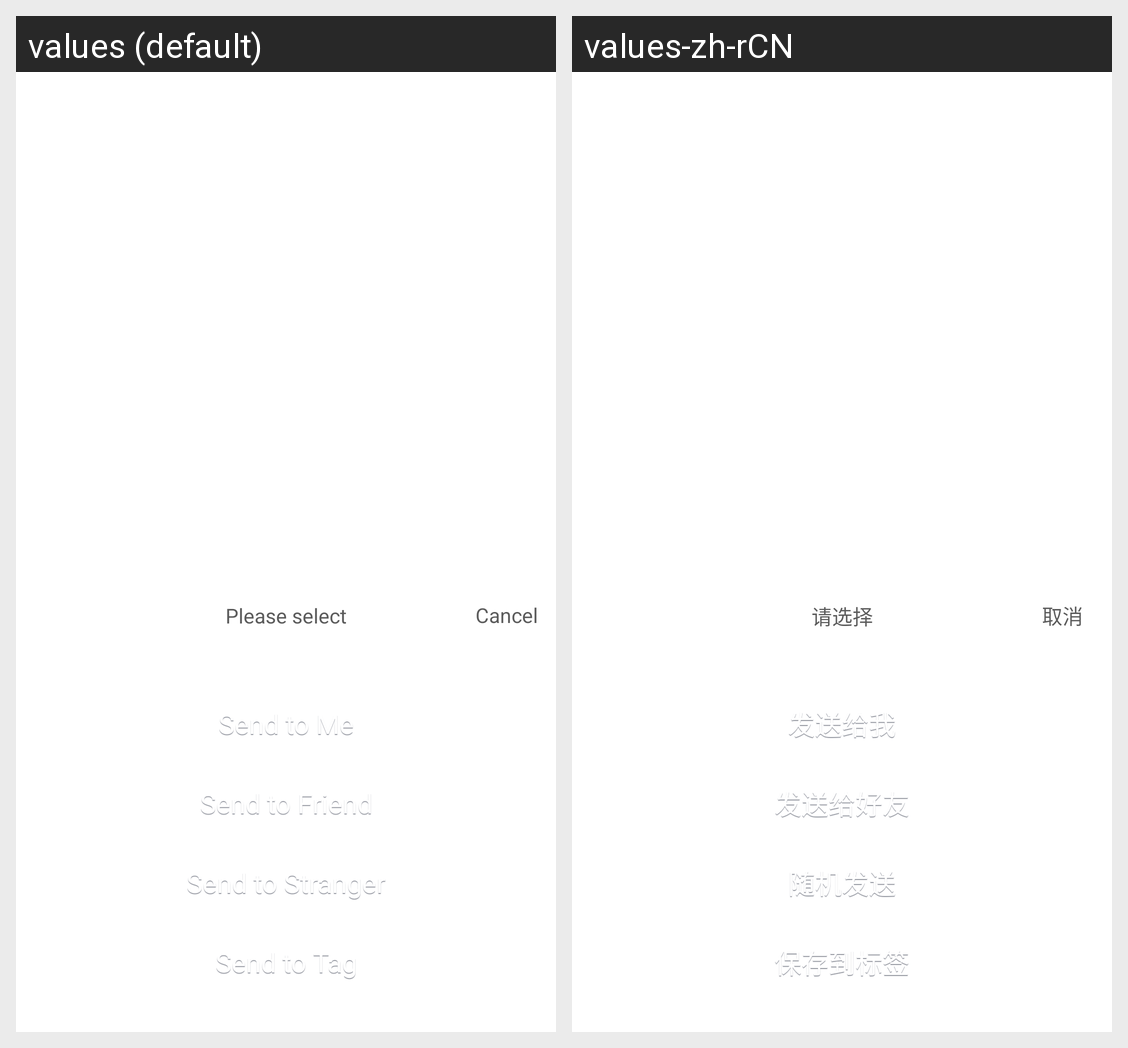

Translations of the strings shown on this Android screen, per locale in the grid:
Android screen res/layout/send_dialog.xml rendered under 2 locales, left to right: values (default), values-zh-rCN. Device: Nexus 5 (rendered at 1080×1920; each locale shown at half size, 540×960, under a caption strip naming it); theme Theme.Dtalk.
Strings drawn on this screen, with the default value and each locale's value (text and hints the layout hard-codes, and strings that could not be matched under every locale, appear in the picture but are not listed):

share_dialog_send_method
  values: Please select
  values-zh-rCN: 请选择

share_dialog_cancel
  values: Cancel
  values-zh-rCN: 取消

share_dialog_send_to_me
  values: Send to Me
  values-zh-rCN: 发送给我

share_dialog_send_to_friend
  values: Send to Friend
  values-zh-rCN: 发送给好友

share_dialog_send_to_stranger
  values: Send to Stranger
  values-zh-rCN: 随机发送

share_dialog_send_to_tag
  values: Send to Tag
  values-zh-rCN: 保存到标签
